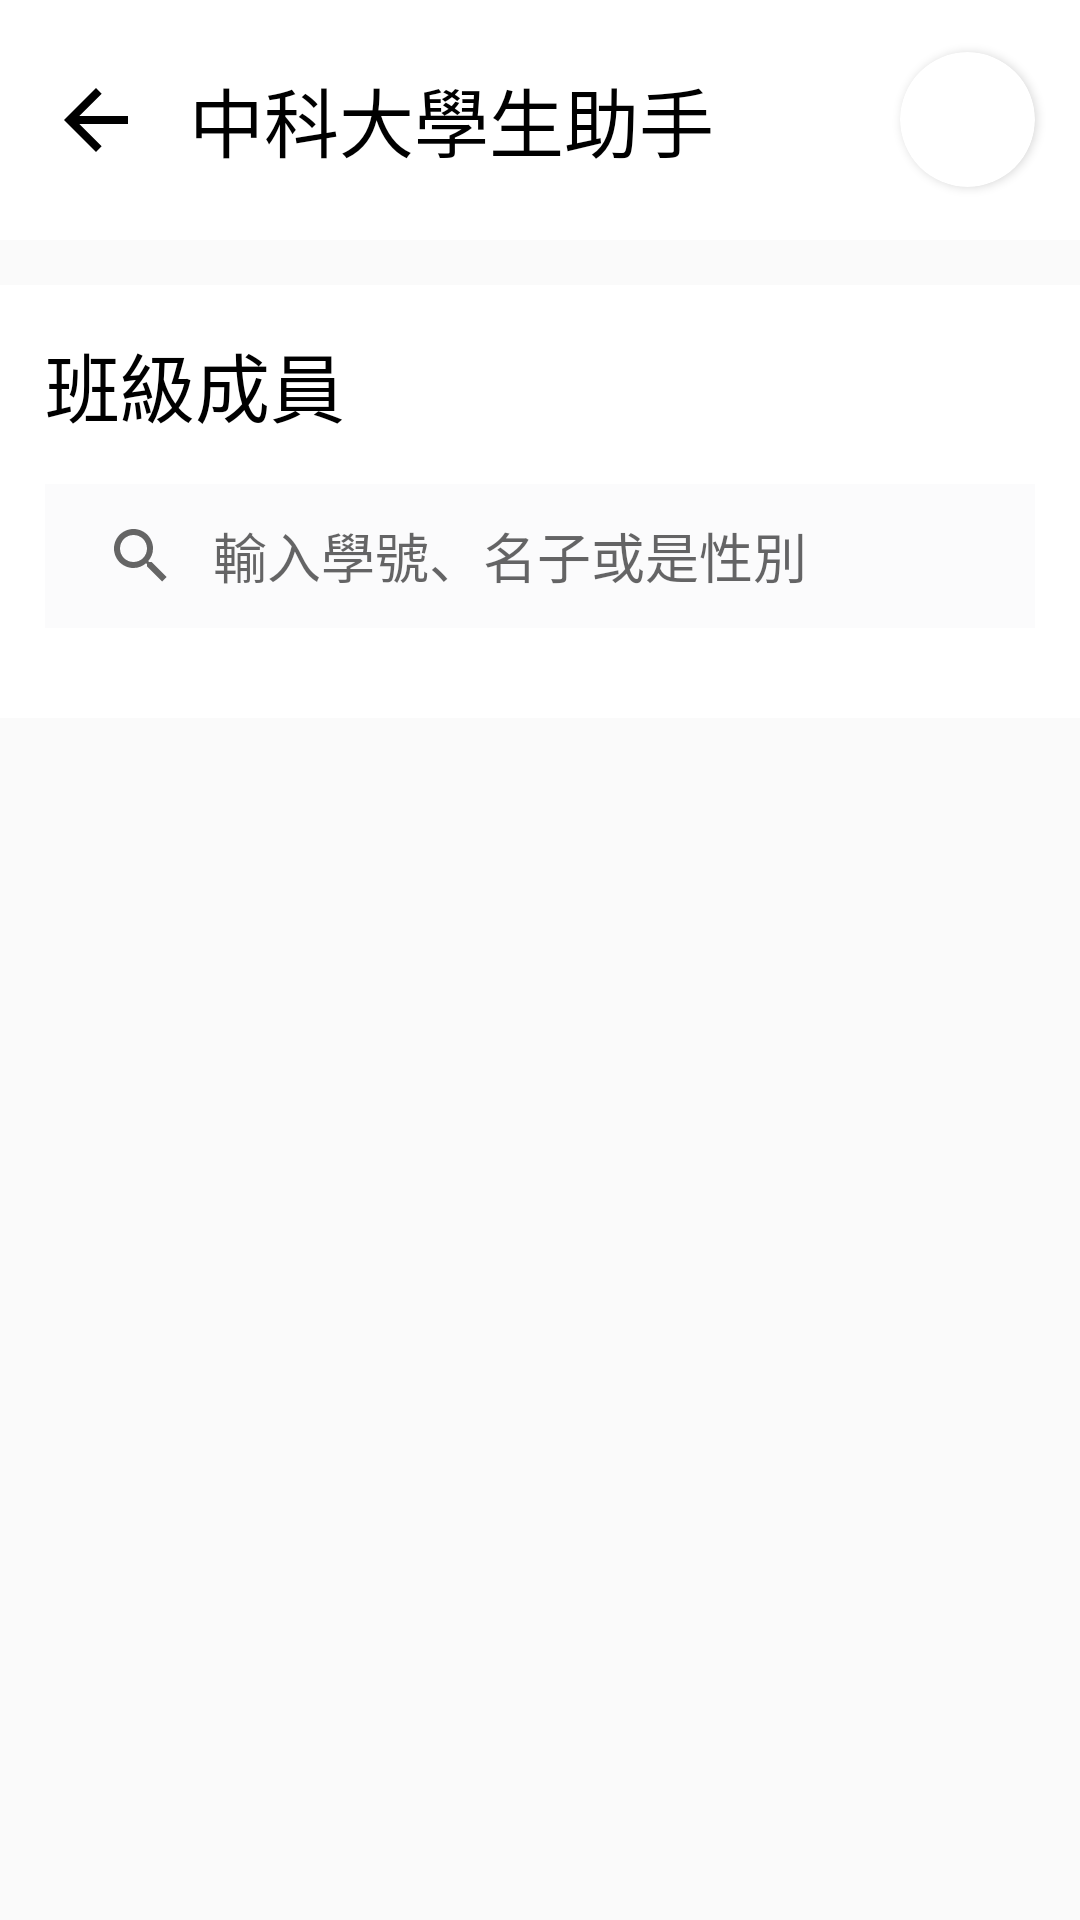

This screen was rendered from an Android layout file. Write that file and the resources it references.
<!-- AndroidManifest.xml: application theme AppTheme -->
<!-- res/layout/activity_classmates.xml -->
<?xml version="1.0" encoding="utf-8"?>
<androidx.core.widget.NestedScrollView
    xmlns:app="http://schemas.android.com/apk/res-auto"
    xmlns:android="http://schemas.android.com/apk/res/android"
    android:orientation="vertical" android:layout_width="match_parent"
    android:layout_height="match_parent">
    <LinearLayout
        android:orientation="vertical"
        android:layout_width="match_parent"
        android:layout_height="match_parent">

        <include layout="@layout/nutc_user_header"/>

        <LinearLayout
            android:layout_width="match_parent"
            android:layout_height="wrap_content"
            android:layout_marginTop="15dp"
            android:background="@color/Blank"
            android:orientation="vertical"
            android:padding="15dp">

            <TextView
                android:layout_width="wrap_content"
                android:layout_height="wrap_content"
                android:text="@string/classmateTitle"
                android:textColor="@color/Black"
                android:textSize="25sp" />

            <SearchView
                android:inputType="textNoSuggestions"
                android:focusable="true"
                android:clickable="true"
                android:id="@+id/searchView"
                android:queryHint="@string/searchClassmates"
                android:background="@color/CanvasBackground"
                android:queryBackground="@android:color/transparent"
                android:layout_marginTop="15dp"
                android:layout_width="match_parent"
                android:layout_height="wrap_content"
                android:iconifiedByDefault="false"
                />

            <androidx.recyclerview.widget.RecyclerView
                android:clickable="true"
                android:id="@+id/classmateView"
                android:layout_width="match_parent"
                android:layout_height="wrap_content"
                android:layout_marginTop="15dp"
                android:focusable="true">

            </androidx.recyclerview.widget.RecyclerView>
        </LinearLayout>

    </LinearLayout>

</androidx.core.widget.NestedScrollView>
<!-- res/layout/nutc_user_header.xml (included above) -->
<?xml version="1.0" encoding="utf-8"?>
<RelativeLayout android:background="@color/Blank"
    xmlns:android="http://schemas.android.com/apk/res/android"
    xmlns:app="http://schemas.android.com/apk/res-auto"
    android:layout_width="match_parent"
    android:layout_height="80dp"
    xmlns:tools="http://schemas.android.com/tools">

    <ImageView
        android:id="@+id/iv_back"
        android:layout_width="wrap_content"
        android:layout_height="wrap_content"
        android:layout_alignParentLeft="true"
        android:src="@drawable/back"
        android:layout_marginLeft="16dp"
        android:layout_centerVertical="true" />

    <TextView
        android:id="@+id/tv_title"
        android:layout_width="wrap_content"
        android:layout_height="wrap_content"
        android:textSize="25sp"
        android:layout_toRightOf="@+id/iv_back"
        android:layout_marginLeft="15dp"
        android:layout_centerVertical="true"
        android:maxLines="1"
        android:text="@string/app_name"
        android:ellipsize="end"
        android:textColor="@color/Black"/>

    <androidx.cardview.widget.CardView
        android:layout_alignParentRight="true"
        android:layout_marginEnd="15dp"
        android:layout_centerInParent="true"
        android:padding="5dp"
        android:layout_width="45dp"
        android:layout_height="45dp"
        app:cardCornerRadius="250dp"
        app:cardBackgroundColor="@color/Blank">
        <ImageView
            android:id="@+id/student_icon"
            android:layout_width="match_parent"
            android:layout_height="match_parent"
            android:scaleType="fitCenter"/>
    </androidx.cardview.widget.CardView>

</RelativeLayout>
<!-- resources referenced by this layout -->
<resources>
  <color name="Black">#000</color>
  <color name="Blank">#fff</color>
  <color name="CanvasBackground">#fbfbfc</color>
  <!-- drawable back (drawable-xxhdpi) -->
  <vector xmlns:android="http://schemas.android.com/apk/res/android"
          android:width="32dp"
          android:height="32dp"
          android:viewportWidth="24.0"
          android:viewportHeight="24.0">
      <path
          android:fillColor="#000"
          android:pathData="M20,11H7.83l5.59,-5.59L12,4l-8,8 8,8 1.41,-1.41L7.83,13H20v-2z"/>
  </vector>
  <string name="app_name">中科大學生助手</string>
  <string name="classmateTitle">班級成員</string>
  <string name="searchClassmates">輸入學號、名子或是性別</string>
  <style name="AppTheme" parent="Theme.AppCompat.Light.NoActionBar">
          <item name="android:windowNoTitle">true</item>
          <item name="android:windowActionBar">false</item>
          <item name="android:windowFullscreen">true</item>
          <item name="android:windowContentOverlay">@null</item>
          
          
          <item name="colorPrimary">@color/colorPrimary</item>
  
  
      </style>
  <color name="colorPrimary">#1976d3</color>
</resources>
